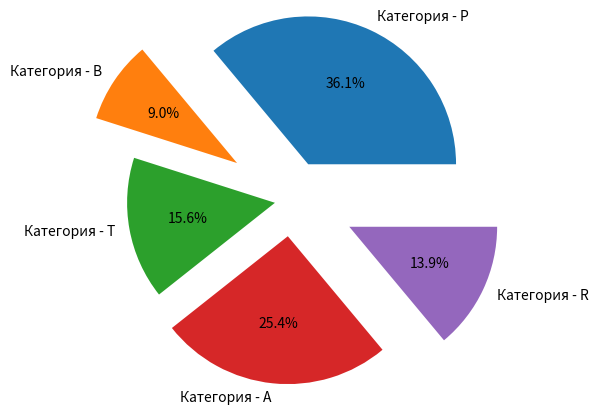

Recreate this plot in Python.
"""
3. Радиально сместите клин круговой диаграммы в Matplotlib
"""

import matplotlib.pyplot as plt
from dataclasses import dataclass, field
from random import randint, choice, random
import string


@dataclass
class Piece:
    size: int = field(default_factory=lambda: randint(10, 50))
    label: str = field(default_factory=lambda: f"Категория - {choice(string.ascii_uppercase)}")
    explode: int = field(default_factory=lambda: random())


def draw_pie_chart_and_shift_the_wedge(*args: Piece) -> None:
    labels = [piece.label for piece in args]
    sizes = [piece.size for piece in args]
    explodes = [piece.explode for piece in args]

    plt.pie(sizes, labels=labels, autopct='%1.1f%%', explode=explodes)
    plt.show()


def main() -> None:
    draw_pie_chart_and_shift_the_wedge(Piece(), Piece(), Piece(), Piece(), Piece())


if __name__ == '__main__':
    main()
